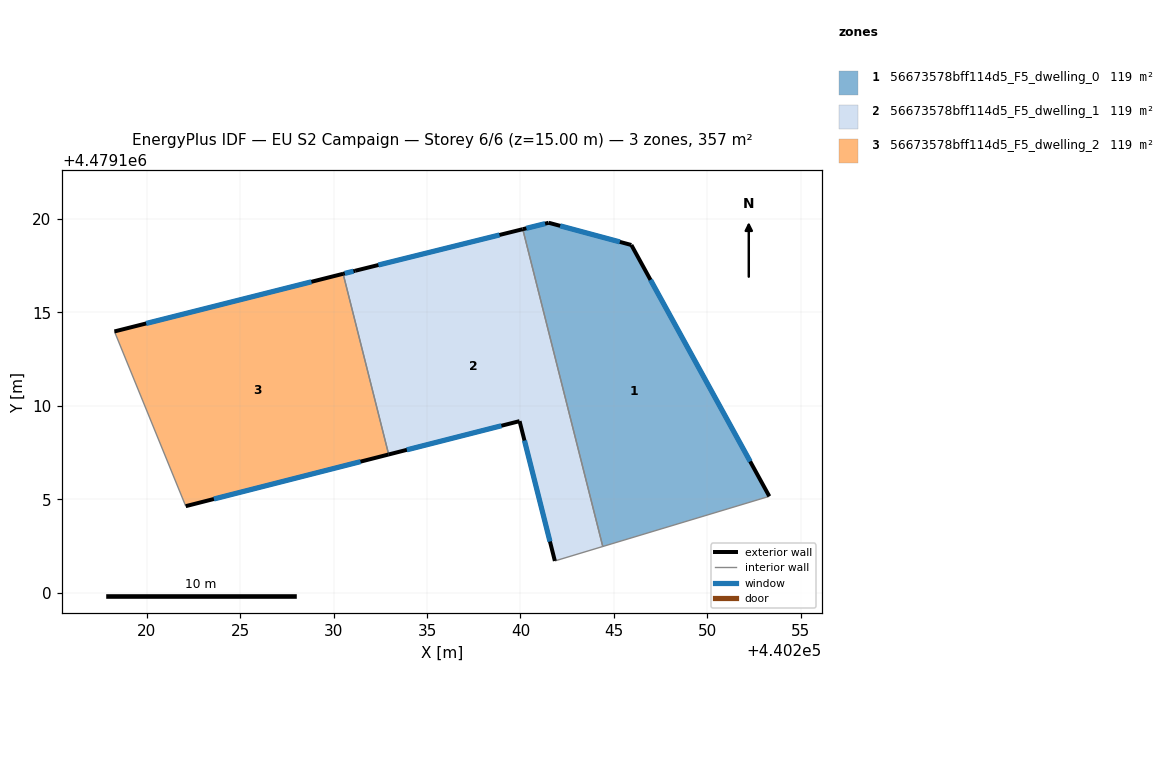
=== STOREY PLAN SPEC (per zone: floor XY polygon, exterior-wall plan segments, windows/doors) ===
zone 1: 56673578bff114d5_F5_dwelling_0  (119.1 m²)
  floor: (440253.33, 4479105.16) (440245.94, 4479118.61) (440241.51, 4479119.80) (440240.12, 4479119.46) (440244.41, 4479102.47)
  exterior wall: (440240.12, 4479119.46) – (440241.51, 4479119.80)  [1.4 m]
    window: (440240.32, 4479119.51) – (440241.32, 4479119.76)  [2.2 m²]
  exterior wall: (440241.51, 4479119.80) – (440245.94, 4479118.61)  [4.6 m]
    window: (440242.13, 4479119.64) – (440245.32, 4479118.78)  [7.2 m²]
  exterior wall: (440245.94, 4479118.61) – (440253.33, 4479105.16)  [15.4 m]
    window: (440246.96, 4479116.75) – (440252.30, 4479107.02)  [24.0 m²]
  interior walls: 2
zone 2: 56673578bff114d5_F5_dwelling_1  (119.1 m²)
  floor: (440244.41, 4479102.47) (440240.12, 4479119.46) (440231.15, 4479117.23) (440230.50, 4479117.07) (440232.94, 4479107.40) (440239.95, 4479109.18) (440241.84, 4479101.70)
  exterior wall: (440230.50, 4479117.07) – (440231.15, 4479117.23)  [0.7 m]
    window: (440230.59, 4479117.09) – (440231.06, 4479117.21)  [1.0 m²]
  exterior wall: (440231.15, 4479117.23) – (440240.12, 4479119.46)  [9.2 m]
    window: (440232.39, 4479117.54) – (440238.88, 4479119.15)  [14.5 m²]
  exterior wall: (440241.84, 4479101.70) – (440239.95, 4479109.18)  [7.7 m]
    window: (440241.58, 4479102.73) – (440240.21, 4479108.14)  [12.1 m²]
  exterior wall: (440239.95, 4479109.18) – (440232.94, 4479107.40)  [7.2 m]
    window: (440238.98, 4479108.93) – (440233.92, 4479107.64)  [11.3 m²]
  interior walls: 3
zone 3: 56673578bff114d5_F5_dwelling_2  (119.1 m²)
  floor: (440232.94, 4479107.40) (440230.50, 4479117.07) (440218.26, 4479113.98) (440222.08, 4479104.63)
  exterior wall: (440232.94, 4479107.40) – (440222.08, 4479104.63)  [11.2 m]
    window: (440231.43, 4479107.01) – (440223.58, 4479105.01)  [17.6 m²]
  exterior wall: (440218.26, 4479113.98) – (440230.50, 4479117.07)  [12.6 m]
    window: (440219.96, 4479114.41) – (440228.80, 4479116.64)  [19.8 m²]
  interior walls: 2

=== DERIVED (storey summary) ===
Building: EU S2 Campaign
Storey: 6 of 6  (floor level z = 15.00 m)
Storey gross floor area: 357.3 m²
Zones on this storey: 3
  - 56673578bff114d5_F5_dwelling_0: floor 119.1 m²; exterior wall 21.4 m (64.1 m²); 3 window(s) 33.5 m²; WWR 52.2%
  - 56673578bff114d5_F5_dwelling_1: floor 119.1 m²; exterior wall 24.9 m (74.6 m²); 4 window(s) 38.9 m²; WWR 52.2%
  - 56673578bff114d5_F5_dwelling_2: floor 119.1 m²; exterior wall 23.8 m (71.5 m²); 2 window(s) 37.3 m²; WWR 52.2%
Zone adjacency (shared interzone walls):
  - 56673578bff114d5_F5_dwelling_0 ↔ 56673578bff114d5_F5_dwelling_1
  - 56673578bff114d5_F5_dwelling_1 ↔ 56673578bff114d5_F5_dwelling_2